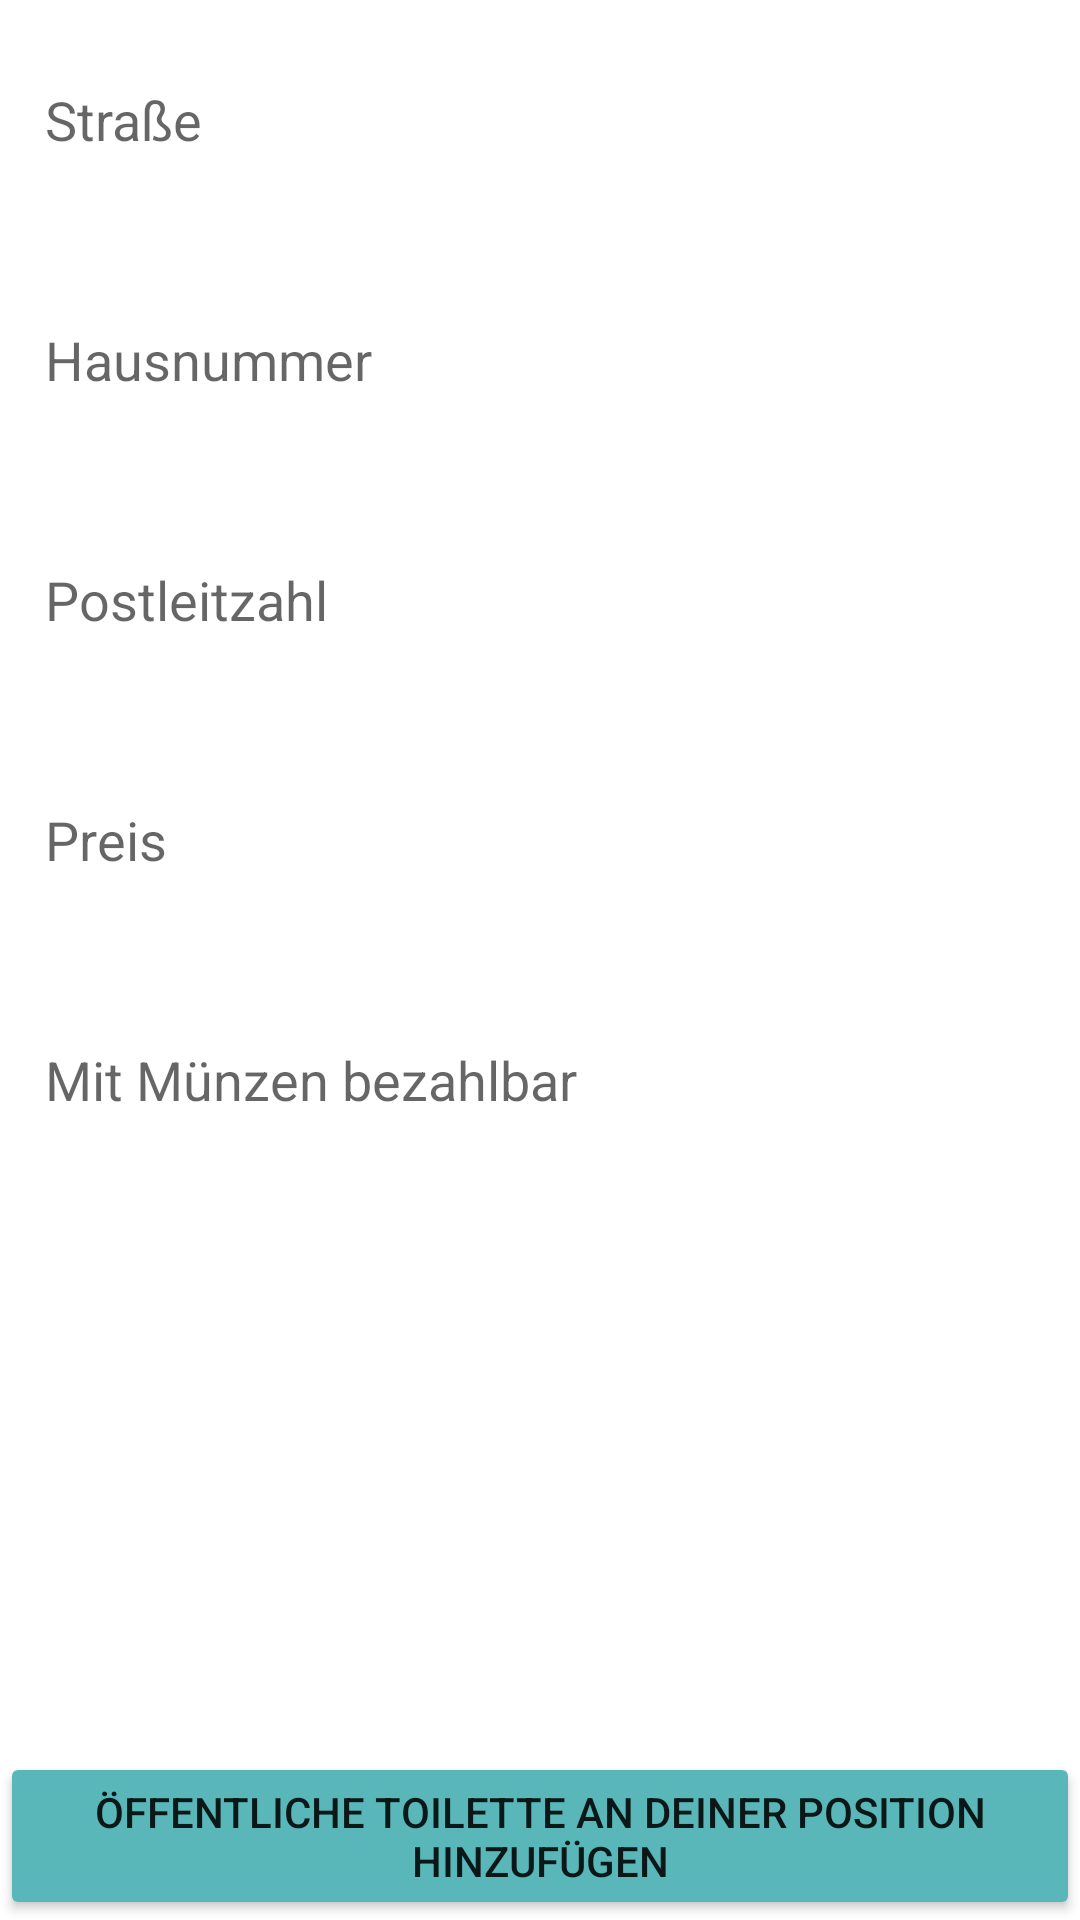

Here is an Android app screen rendered from its layout file. Give the layout XML and the strings, colors and styles it references.
<!-- AndroidManifest.xml: application theme Theme.WashRoomFinder -->
<!-- res/layout/activity_next.xml -->
<?xml version="1.0" encoding="utf-8"?>
<RelativeLayout
    xmlns:android="http://schemas.android.com/apk/res/android"
    xmlns:app="http://schemas.android.com/apk/res-auto"
    xmlns:tools="http://schemas.android.com/tools"
    android:layout_width="match_parent"
    android:layout_height="match_parent"
    tools:context=".NextActivity"
    android:orientation="vertical">

    <LinearLayout
        android:layout_width="match_parent"
        android:layout_height="match_parent"
        android:orientation="vertical">
    <EditText
        android:id="@+id/street"
        android:layout_width="match_parent"
        android:layout_height="60dp"
        android:layout_marginStart="10dp"
        android:layout_marginTop="10dp"
        android:layout_marginEnd="10dp"
        android:layout_marginBottom="10dp"
        android:background="@drawable/text_border"
        android:hint="@string/street_name"
        android:paddingStart="5dp"
        android:paddingEnd="5dp" />

    <EditText
        android:id="@+id/number"
        android:layout_width="match_parent"
        android:layout_height="60dp"
        android:layout_marginStart="10dp"
        android:layout_marginTop="10dp"
        android:layout_marginEnd="10dp"
        android:layout_marginBottom="10dp"
        android:background="@drawable/text_border"
        android:hint="@string/number"
        android:paddingStart="5dp"
        android:paddingEnd="5dp" />
    <EditText
        android:id="@+id/postal_code"
        android:layout_width="match_parent"
        android:layout_height="60dp"
        android:layout_marginStart="10dp"
        android:layout_marginTop="10dp"
        android:layout_marginEnd="10dp"
        android:layout_marginBottom="10dp"
        android:background="@drawable/text_border"
        android:hint="@string/postal_code"
        android:paddingStart="5dp"
        android:paddingEnd="5dp" />
    <EditText
        android:id="@+id/price"
        android:layout_width="match_parent"
        android:layout_height="60dp"
        android:layout_marginStart="10dp"
        android:layout_marginTop="10dp"
        android:layout_marginEnd="10dp"
        android:layout_marginBottom="10dp"
        android:background="@drawable/text_border"
        android:hint="@string/price"
        android:paddingStart="5dp"
        android:paddingEnd="5dp" />
    <EditText
        android:id="@+id/coins"
        android:layout_width="match_parent"
        android:layout_height="60dp"
        android:layout_marginStart="10dp"
        android:layout_marginTop="10dp"
        android:layout_marginEnd="10dp"
        android:layout_marginBottom="10dp"
        android:background="@drawable/text_border"
        android:hint="@string/can_payed_be_coins"
        android:paddingStart="5dp"
        android:paddingEnd="5dp" />
    </LinearLayout>
    <Button
        android:layout_width="match_parent"
        android:layout_height="?attr/actionBarSize"
        android:text="@string/add_washroom"
        android:layout_alignParentBottom="true"
        android:backgroundTint="#5ab7b9"
        android:id="@+id/save"
        />

</RelativeLayout>
<!-- resources referenced by this layout -->
<resources>
  <string name="add_washroom">öffentliche Toilette an deiner Position hinzufügen </string>
  <string name="can_payed_be_coins">Mit Münzen bezahlbar</string>
  <string name="number">Hausnummer</string>
  <string name="postal_code">Postleitzahl</string>
  <string name="price">Preis</string>
  <string name="street_name">Straße</string>
  <style name="Theme.WashRoomFinder" parent="Theme.MaterialComponents.DayNight.NoActionBar">
          
          <item name="colorPrimary">@color/purple_500</item>
          <item name="colorPrimaryVariant">@color/purple_700</item>
          <item name="colorOnPrimary">@color/white</item>
          
          <item name="colorSecondary">@color/teal_200</item>
          <item name="colorSecondaryVariant">@color/teal_700</item>
          <item name="colorOnSecondary">@color/black</item>
          
          <item name="android:statusBarColor">#5b5b5c</item>
          
      </style>
  <!-- not gathered from this repository: default colours our renderer supplied (Android Studio template values) -->
  <color name="purple_500">#FF6200EE</color>
  <color name="purple_700">#FF3700B3</color>
  <color name="teal_200">#FF03DAC5</color>
  <color name="teal_700">#FF018786</color>
  <color name="black">#FF000000</color>
  <color name="white">#FFFFFFFF</color>
</resources>
